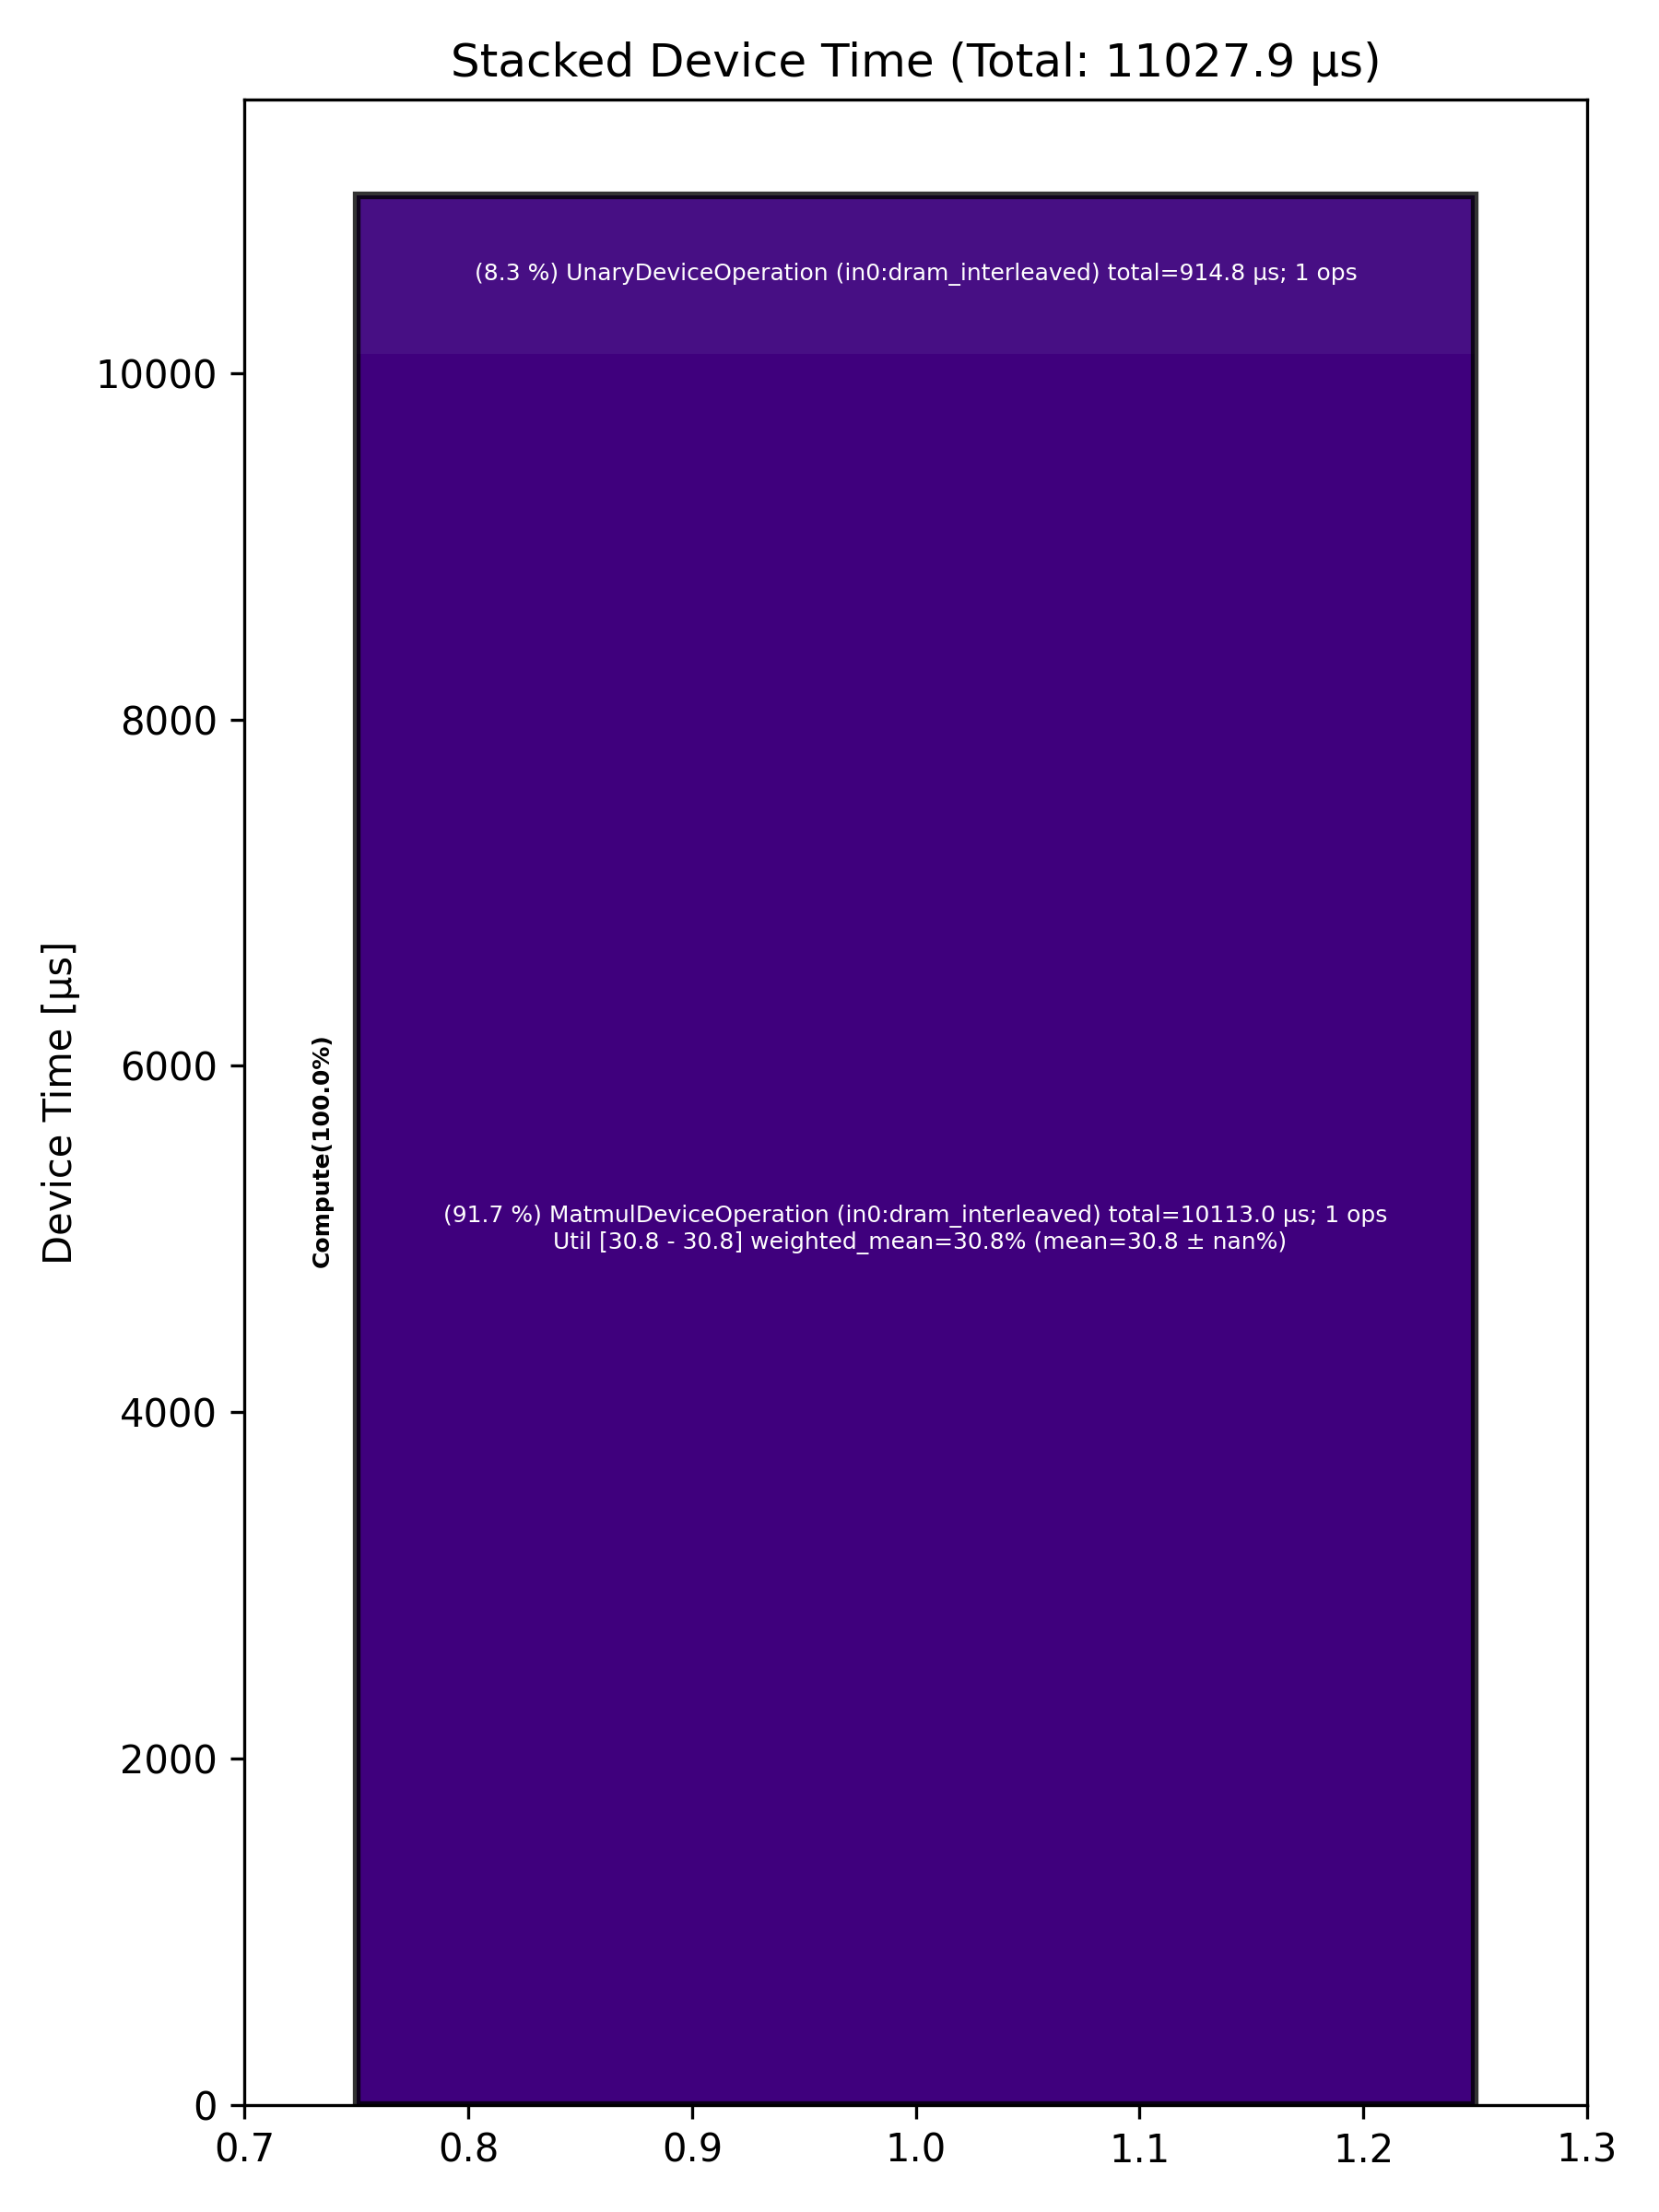

Source data for this figure (header and first rows):
Total % [%], Op Code, Device Time Sum [μs], Op Count, Op Category, Min FLOPs [%], Max FLOPs [%], Mean FLOPs [%], Std FLOPs [%], Weighted Mean FLOPs [%]
91.70, MatmulDeviceOperation (in0:dram_interlea…, 10113, 1, Compute, 30.79, 30.79, 30.79, , 30.79
8.30, UnaryDeviceOperation (in0:dram_interleav…, 914.9, 1, Compute, , , , , 
